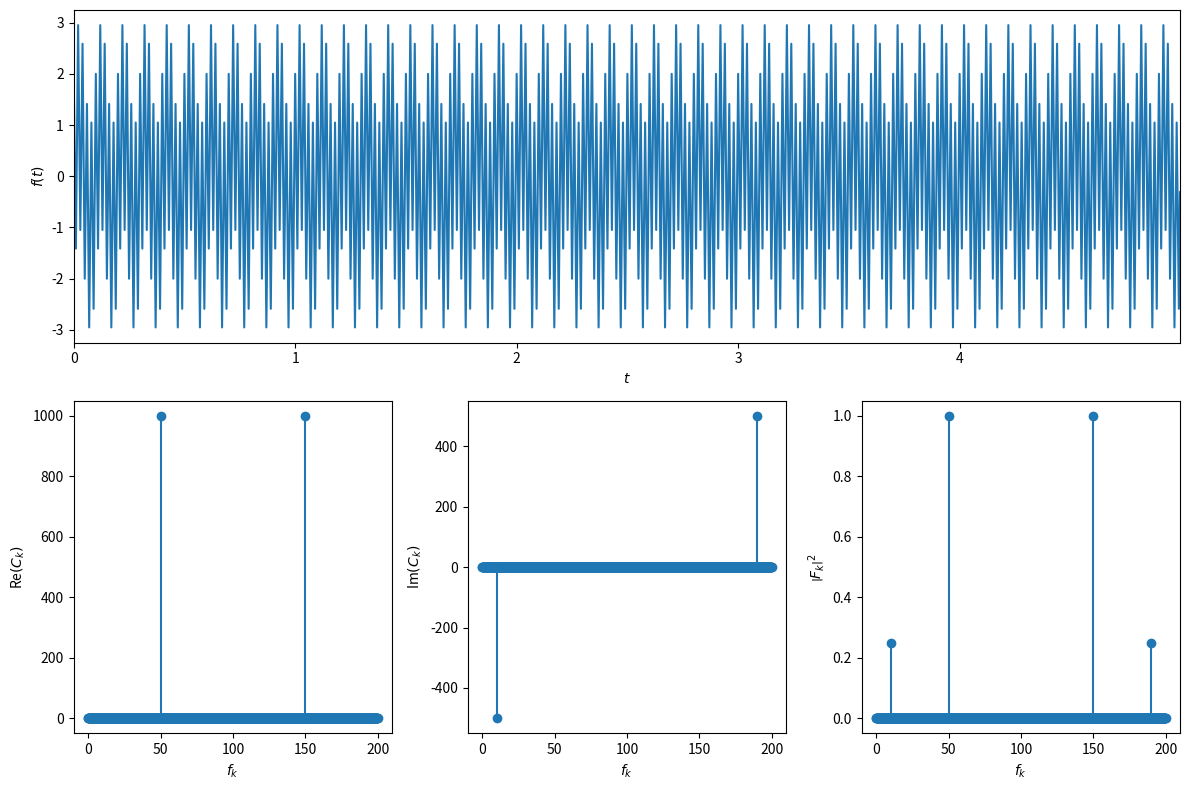

This chart was generated by the following Python code: (Note: this script raises an exception after producing the figure.)
import numpy as np
from numpy.fft import fft
from matplotlib.pyplot import subplot_mosaic

f_1, f_2 = 10, 50

signal = lambda t : np.sin(2*np.pi*f_1*t) + 2*np.cos(2*np.pi*f_2*t)

sampling_start, sampling_end = 0, 5
sample_number = 1_000
sampling_interval = np.linspace(sampling_start, sampling_end, sample_number, endpoint=False)
frequencies = np.arange(len(sampling_interval)) / (sampling_end - sampling_start)

coefficients = fft(signal(sampling_interval))

fig, axs = subplot_mosaic([["signal", "signal", "signal"], ["real", "imag", "power"]], figsize=(12,8))

axs["signal"].plot(sampling_interval, signal(sampling_interval), ls="solid")

axs["signal"].set_xlim(left=np.min(sampling_interval), right=np.max(sampling_interval))

axs["signal"].set_xlabel(r"$t$")
axs["signal"].set_ylabel(r"$f(t)$")

axs["real"].stem(frequencies, np.real(coefficients), basefmt=" ")

axs["real"].set_ylabel(r"Re$(C_k)$")

axs["imag"].stem(frequencies, np.imag(coefficients), basefmt=" ")

axs["imag"].set_ylabel(r"Im$(C_k)$")

power_spectrum = np.abs(coefficients/len(sampling_interval))**2
axs["power"].stem(frequencies, power_spectrum, basefmt=" ")

axs["power"].set_ylabel(r"$\left\vert F_k \right\vert^2$")

for ax in (axs["real"], axs["imag"], axs["power"]):
    ax.set_xlabel(r"$f_k$")

fig.tight_layout()
fig.savefig("numerical-methods/xabier/day-4/coarse_sampling.pdf", bbox_inches="tight")

rounded_spectrum = np.round(power_spectrum, 2)
peaks_freqs = np.nonzero(rounded_spectrum)
peaks_vals = power_spectrum[peaks_freqs]

print(f"Signal frequencies: f_1 = {f_1} and f_2 = {f_2} Hz.")
print("After Fourier transform:")
for peak_freq, peak_val in zip(peaks_freqs[0], peaks_vals):
    print(f"Frequency peak at {peak_freq} Hz with power {peak_val:.3f}.")
